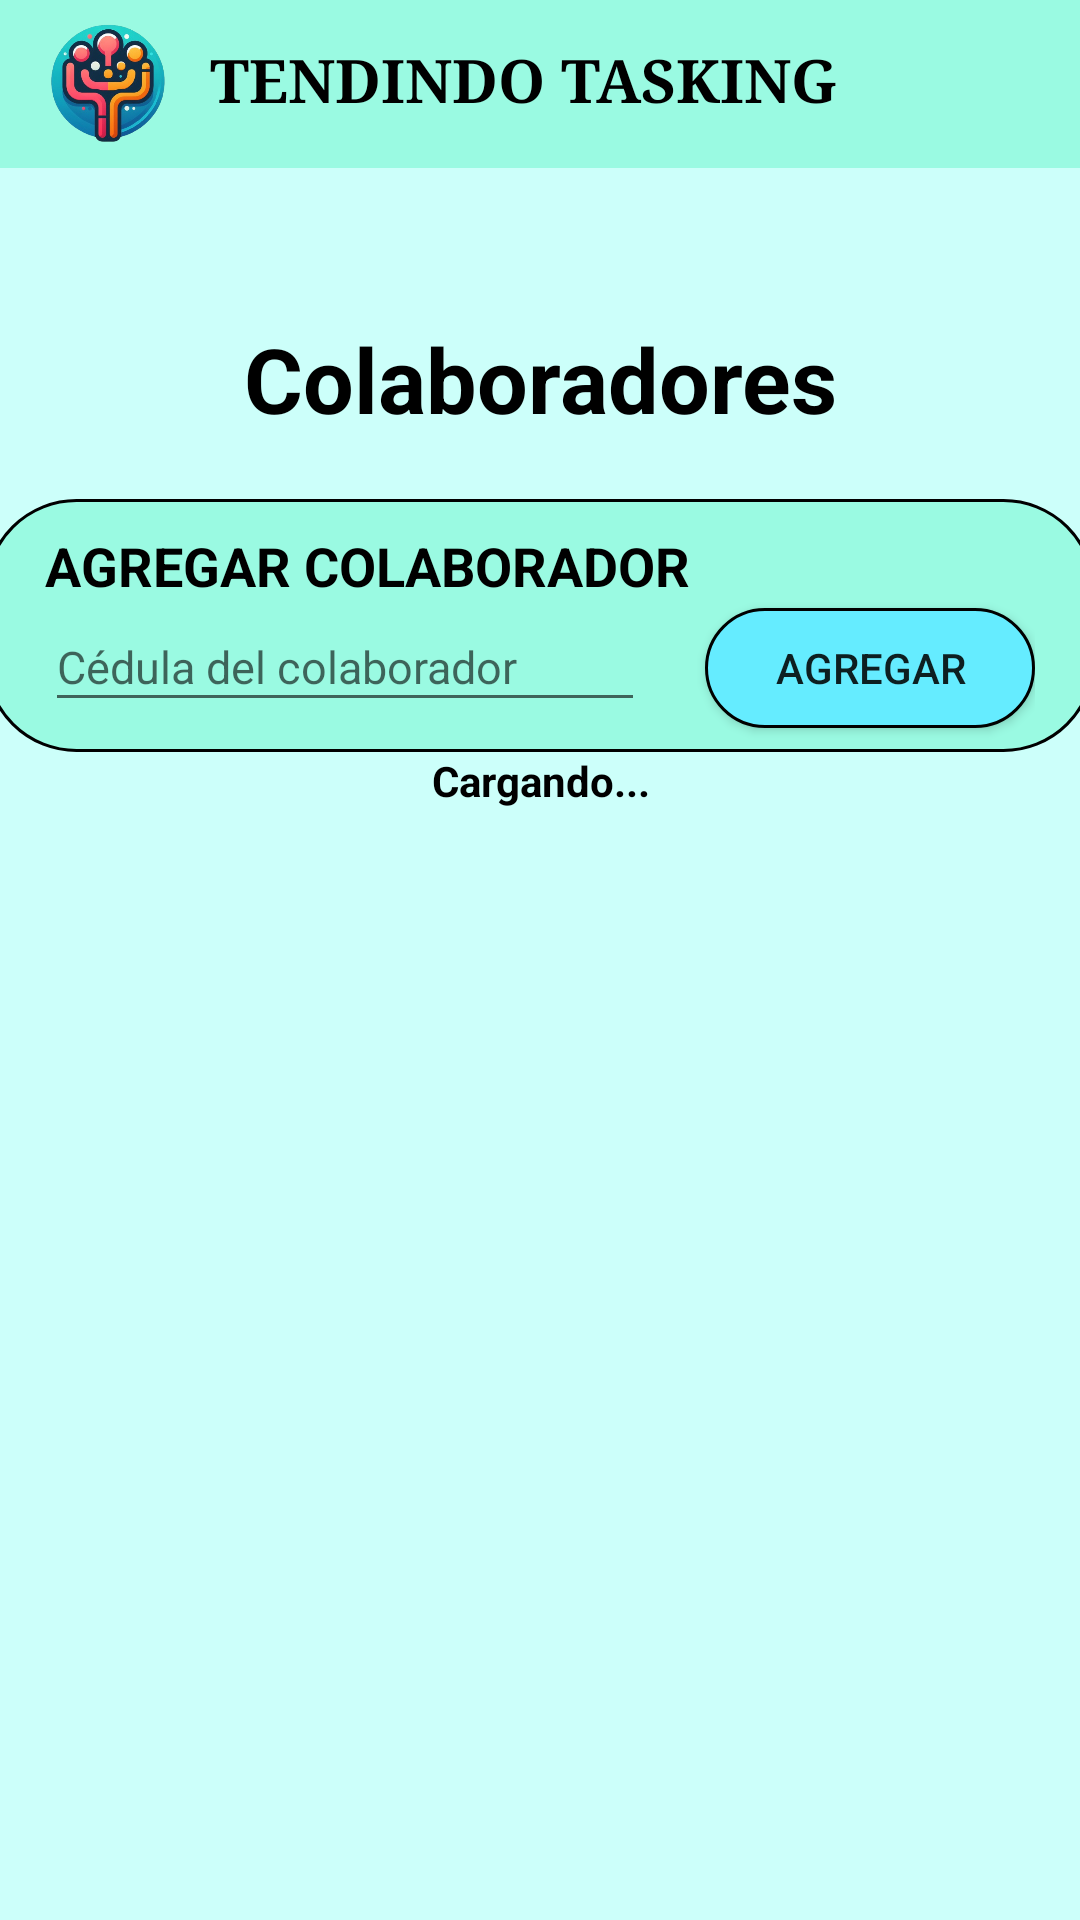

Here is an Android app screen rendered from its layout file. Give the layout XML and the strings, colors and styles it references.
<!-- AndroidManifest.xml: application theme Theme.Tendindo -->
<!-- res/layout/activity_menu_colaboradores.xml -->
<?xml version="1.0" encoding="utf-8"?>
<LinearLayout
    xmlns:android="http://schemas.android.com/apk/res/android"
    xmlns:app="http://schemas.android.com/apk/res-auto"
    xmlns:tools="http://schemas.android.com/tools"
    android:layout_width="match_parent"
    android:layout_height="match_parent"
    tools:context=".MenuColaboradoresActivity"
    android:background="#CCFFFA"
    android:orientation="vertical">

    <include
        layout="@layout/app_bar_menu_principal"
        android:layout_width="match_parent"
        android:layout_height="wrap_content" />

    <TextView
        android:layout_width="match_parent"
        android:layout_height="wrap_content"
        android:text="Colaboradores"
        android:textSize="30sp"
        android:textColor="@color/black"
        android:textAlignment="center"
        android:textStyle="bold"
        android:paddingTop="50dp"
        android:paddingBottom="20dp" />

    <LinearLayout
        android:layout_width="370dp"
        android:layout_height="wrap_content"
        android:layout_centerInParent="true"
        android:background="@drawable/informacion_proyecto"
        android:orientation="vertical"
        android:layout_gravity="center">

        <TextView
            android:layout_width="match_parent"
            android:layout_height="wrap_content"
            android:text="AGREGAR COLABORADOR"
            android:textSize="18sp"
            android:textColor="@color/black"
            android:textStyle="bold"
            android:paddingLeft="20dp"
            android:paddingRight="20dp"
            android:paddingTop="10dp"/>

        <LinearLayout
            android:layout_width="wrap_content"
            android:layout_height="wrap_content"
            android:orientation="horizontal">

            <EditText
                android:id="@+id/campo_cedula_colaborador"
                android:layout_width="200dp"
                android:layout_height="40dp"
                android:layout_marginLeft="20dp"
                android:layout_marginRight="20dp"
                android:hint="Cédula del colaborador"
                android:inputType="text"
                android:textSize="15sp"
                android:layout_marginBottom="10dp"/>

            <Button
                android:id="@+id/boton_agregar_colaborador"
                android:layout_width="110dp"
                android:layout_height="40dp"
                android:background="@drawable/boton_celeste"
                android:text="Agregar" />

        </LinearLayout>

    </LinearLayout>

    <TextView
        android:id="@+id/text_view_cargando_colaboradores"
        android:layout_width="match_parent"
        android:layout_height="wrap_content"
        android:text="Cargando..."
        android:textSize="14sp"
        android:textColor="@color/black"
        android:textAlignment="center"
        android:textStyle="bold"/>

    <androidx.recyclerview.widget.RecyclerView
        android:id="@+id/recycler_view_colaboradores"
        android:layout_width="match_parent"
        android:layout_height="wrap_content"
        android:paddingTop="20dp"
        />


</LinearLayout>
<!-- res/layout/app_bar_menu_principal.xml (included above) -->
<?xml version="1.0" encoding="utf-8"?>
<androidx.coordinatorlayout.widget.CoordinatorLayout xmlns:android="http://schemas.android.com/apk/res/android"
    android:layout_width="match_parent"
    android:layout_height="match_parent"
    xmlns:tools="http://schemas.android.com/tools"
    xmlns:app="http://schemas.android.com/apk/res-auto">
    
    <com.google.android.material.appbar.AppBarLayout
        android:layout_width="match_parent"
        android:layout_height="wrap_content"
        android:fitsSystemWindows="true">

        <androidx.appcompat.widget.Toolbar
            android:id="@+id/toolbar_menu_principal"
            android:layout_width="match_parent"
            android:layout_height="?attr/actionBarSize"
            android:background="#9AFAE2"
            app:layout_scrollFlags="scroll|enterAlways"
            app:title="">

            <ImageView
                android:layout_width="40dp"
                android:layout_height="40dp"
                android:src="@drawable/logo"/>

            <TextView
                android:layout_width="wrap_content"
                android:layout_height="40dp"
                android:fontFamily="serif"
                android:text="TENDINDO TASKING"
                android:textAlignment="viewStart"
                android:textColor="@color/black"
                android:textSize="20sp"
                android:textStyle="bold"
                android:layout_marginLeft="30dp"
                android:layout_marginVertical="13dp"/>

        </androidx.appcompat.widget.Toolbar>
        
    </com.google.android.material.appbar.AppBarLayout>

</androidx.coordinatorlayout.widget.CoordinatorLayout>
<!-- resources referenced by this layout -->
<resources>
  <!-- drawable boton_celeste (drawable) -->
  <?xml version="1.0" encoding="utf-8"?>
  <shape xmlns:android="http://schemas.android.com/apk/res/android">
      <solid
          android:color="#65ECFF"/>
  
      <stroke
          android:width="1dp"
          android:color="@color/black"/>
  
      <corners
          android:radius="20dp"/>
  
  </shape>
  <!-- drawable informacion_proyecto (drawable) -->
  <?xml version="1.0" encoding="utf-8"?>
  <shape xmlns:android="http://schemas.android.com/apk/res/android">
      <solid
          android:color="#9AFAE2">
      </solid>
  
      <stroke
          android:width="1dp"
          android:color="@color/black">
      </stroke>
  
      <corners
          android:radius="30dp">
      </corners>
  
  </shape>
  <!-- drawable logo: png bitmap (drawable, 166129 bytes) -->
  <style name="Theme.Tendindo" parent="Base.Theme.Tendindo" />
  <style name="Base.Theme.Tendindo" parent="Theme.AppCompat.Light.NoActionBar">
          
          
          <item name="windowActionBar">false</item>
          <item name="windowNoTitle">true</item>
      </style>
  <!-- not gathered from this repository: default colours our renderer supplied (Android Studio template values) -->
  <color name="black">#FF000000</color>
</resources>
